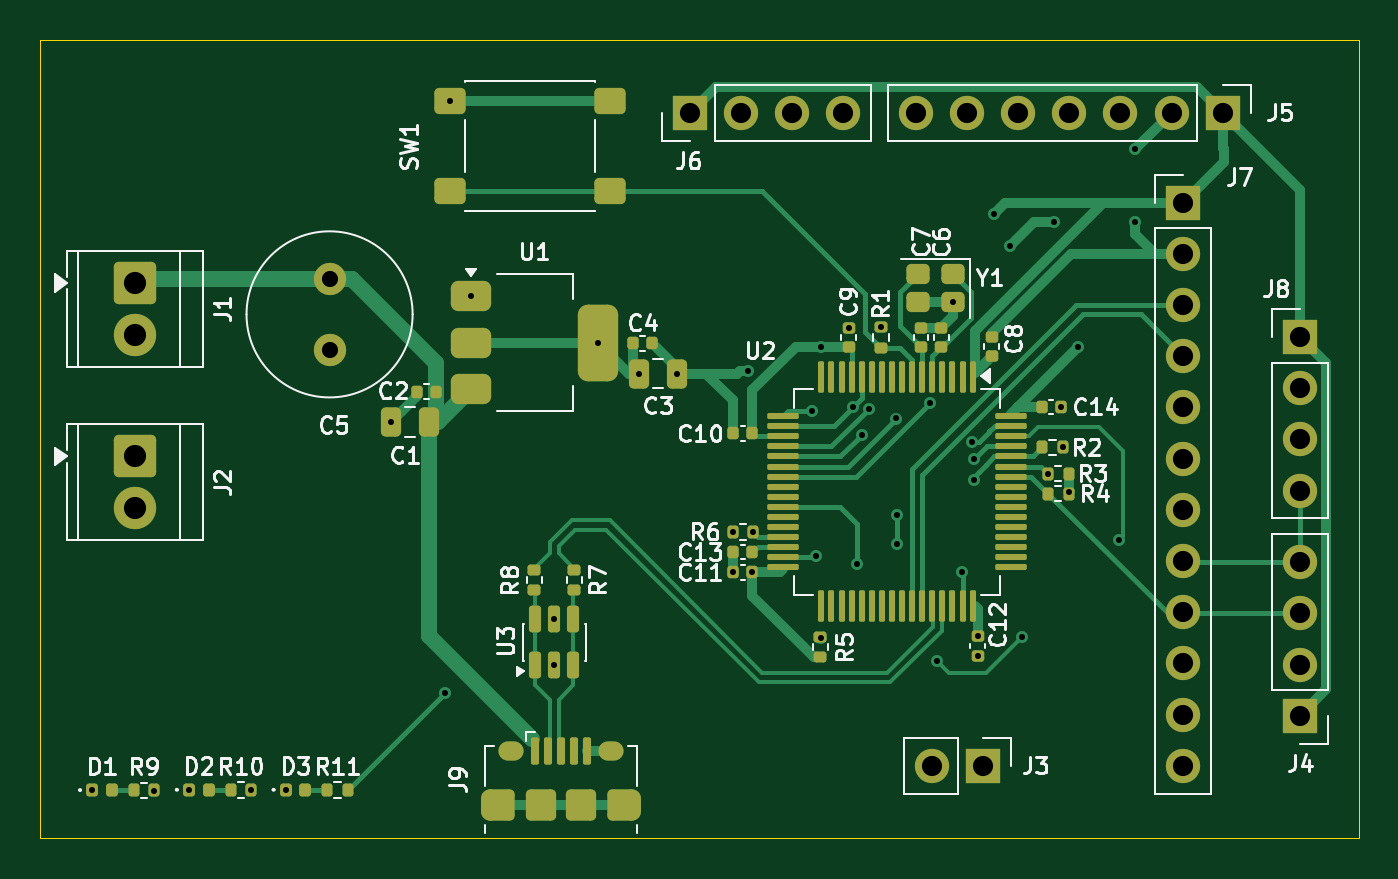
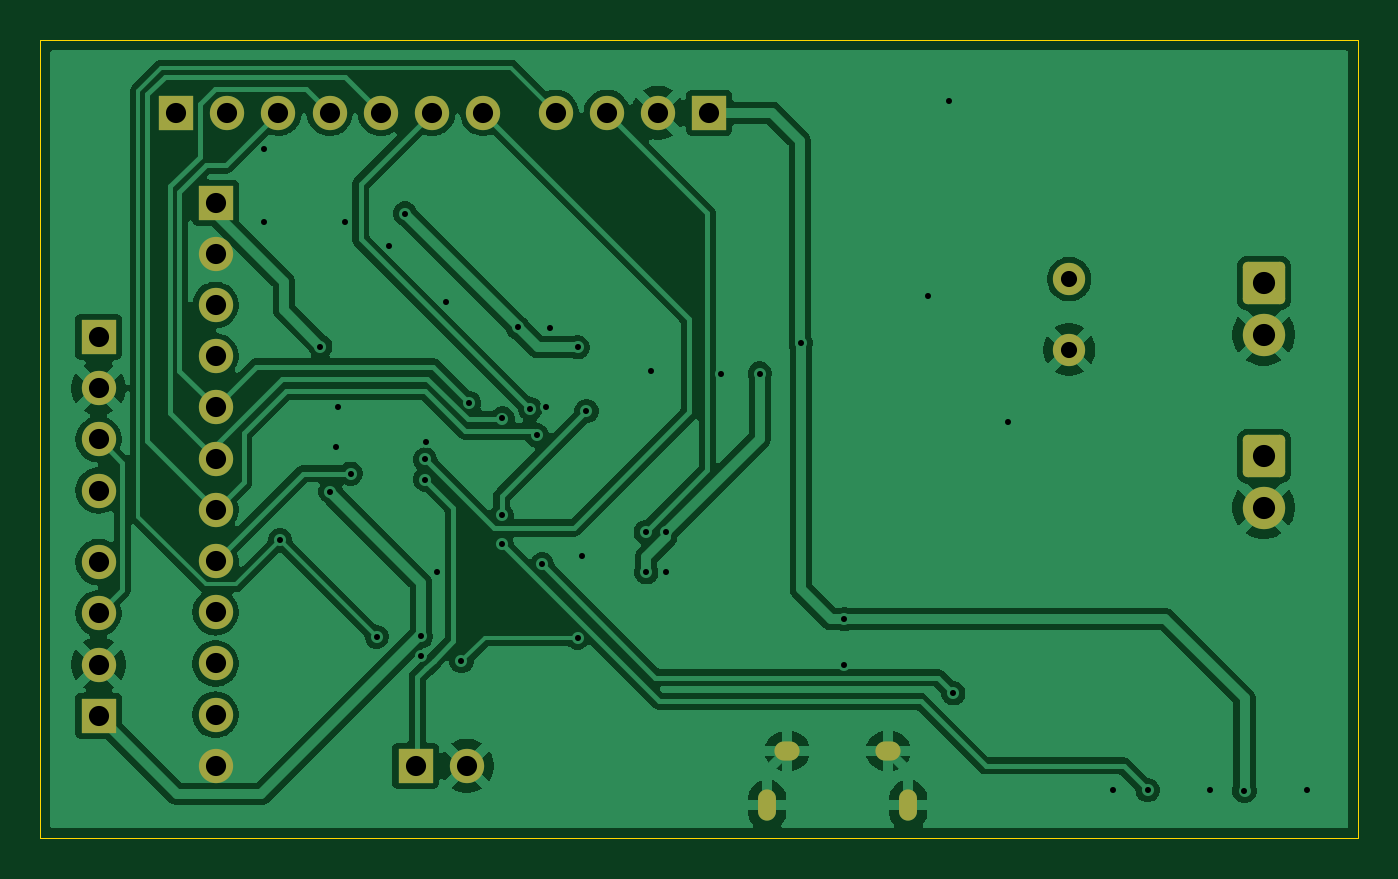
Circuit board: 11 layer files. Board 65.4 x 39.6 mm.
- bottom_copper: Integration-Capstone-Board-B_Cu.gbr (94072 bytes)
- bottom_mask: Integration-Capstone-Board-B_Mask.gbr (2606 bytes)
- paste: Integration-Capstone-Board-B_Paste.gbr (469 bytes)
- bottom_silk: Integration-Capstone-Board-B_Silkscreen.gbr (470 bytes)
- outline: Integration-Capstone-Board-Edge_Cuts.gbr (621 bytes)
- top_copper: Integration-Capstone-Board-F_Cu.gbr (30080 bytes)
- top_mask: Integration-Capstone-Board-F_Mask.gbr (9187 bytes)
- paste: Integration-Capstone-Board-F_Paste.gbr (7773 bytes)
- top_silk: Integration-Capstone-Board-F_Silkscreen.gbr (59432 bytes)
- drill: Integration-Capstone-Board-NPTH.drl (269 bytes)
- drill: Integration-Capstone-Board-PTH.drl (2118 bytes)

=== bottom_copper: Integration-Capstone-Board-B_Cu.gbr (94072 bytes, source omitted) ===
=== bottom_mask: Integration-Capstone-Board-B_Mask.gbr (2606 bytes, source withheld) ===
=== paste: Integration-Capstone-Board-B_Paste.gbr ===
%TF.GenerationSoftware,KiCad,Pcbnew,9.0.8*%
%TF.CreationDate,2026-07-16T13:11:04+03:00*%
%TF.ProjectId,Integration-Capstone-Board,496e7465-6772-4617-9469-6f6e2d436170,rev?*%
%TF.SameCoordinates,Original*%
%TF.FileFunction,Paste,Bot*%
%TF.FilePolarity,Positive*%
%FSLAX46Y46*%
G04 Gerber Fmt 4.6, Leading zero omitted, Abs format (unit mm)*
G04 Created by KiCad (PCBNEW 9.0.8) date 2026-07-16 13:11:04*
%MOMM*%
%LPD*%
G01*
G04 APERTURE LIST*
G04 APERTURE END LIST*
M02*

=== bottom_silk: Integration-Capstone-Board-B_Silkscreen.gbr ===
%TF.GenerationSoftware,KiCad,Pcbnew,9.0.8*%
%TF.CreationDate,2026-07-16T13:11:04+03:00*%
%TF.ProjectId,Integration-Capstone-Board,496e7465-6772-4617-9469-6f6e2d436170,rev?*%
%TF.SameCoordinates,Original*%
%TF.FileFunction,Legend,Bot*%
%TF.FilePolarity,Positive*%
%FSLAX46Y46*%
G04 Gerber Fmt 4.6, Leading zero omitted, Abs format (unit mm)*
G04 Created by KiCad (PCBNEW 9.0.8) date 2026-07-16 13:11:04*
%MOMM*%
%LPD*%
G01*
G04 APERTURE LIST*
G04 APERTURE END LIST*
M02*

=== outline: Integration-Capstone-Board-Edge_Cuts.gbr ===
%TF.GenerationSoftware,KiCad,Pcbnew,9.0.8*%
%TF.CreationDate,2026-07-16T13:11:04+03:00*%
%TF.ProjectId,Integration-Capstone-Board,496e7465-6772-4617-9469-6f6e2d436170,rev?*%
%TF.SameCoordinates,Original*%
%TF.FileFunction,Profile,NP*%
%FSLAX46Y46*%
G04 Gerber Fmt 4.6, Leading zero omitted, Abs format (unit mm)*
G04 Created by KiCad (PCBNEW 9.0.8) date 2026-07-16 13:11:04*
%MOMM*%
%LPD*%
G01*
G04 APERTURE LIST*
%TA.AperFunction,Profile*%
%ADD10C,0.050000*%
%TD*%
G04 APERTURE END LIST*
D10*
X90900000Y-48000000D02*
X156300000Y-48000000D01*
X156300000Y-87600000D01*
X90900000Y-87600000D01*
X90900000Y-48000000D01*
M02*

=== top_copper: Integration-Capstone-Board-F_Cu.gbr (30080 bytes, source omitted) ===
=== top_mask: Integration-Capstone-Board-F_Mask.gbr (9187 bytes, source omitted) ===
=== paste: Integration-Capstone-Board-F_Paste.gbr (7773 bytes, source omitted) ===
=== top_silk: Integration-Capstone-Board-F_Silkscreen.gbr (59432 bytes, source omitted) ===
=== drill: Integration-Capstone-Board-NPTH.drl ===
M48
; DRILL file {KiCad 9.0.8} date 2026-07-16T13:10:59+0300
; FORMAT={-:-/ absolute / metric / decimal}
; #@! TF.CreationDate,2026-07-16T13:10:59+03:00
; #@! TF.GenerationSoftware,Kicad,Pcbnew,9.0.8
; #@! TF.FileFunction,NonPlated,1,2,NPTH
FMAT,2
METRIC
%
G90
G05
M30

=== drill: Integration-Capstone-Board-PTH.drl ===
M48
; DRILL file {KiCad 9.0.8} date 2026-07-16T13:10:59+0300
; FORMAT={-:-/ absolute / metric / decimal}
; #@! TF.CreationDate,2026-07-16T13:10:59+03:00
; #@! TF.GenerationSoftware,Kicad,Pcbnew,9.0.8
; #@! TF.FileFunction,Plated,1,2,PTH
FMAT,2
METRIC
; #@! TA.AperFunction,Plated,PTH,ViaDrill
T1C0.300
; #@! TA.AperFunction,Plated,PTH,ComponentDrill
T2C0.500
; #@! TA.AperFunction,Plated,PTH,ComponentDrill
T3C0.550
; #@! TA.AperFunction,Plated,PTH,ComponentDrill
T4C0.800
; #@! TA.AperFunction,Plated,PTH,ComponentDrill
T5C1.000
; #@! TA.AperFunction,Plated,PTH,ComponentDrill
T6C1.100
%
G90
G05
T1
X93.476Y-85.2
X96.554Y-85.246
X98.279Y-85.185
X101.356Y-85.2
X103.079Y-85.185
X108.3Y-66.935
X111.0Y-80.4
X111.22Y-51.0
X112.25Y-60.7
X116.4Y-76.725
X116.4Y-79.0
X118.575Y-63.025
X120.6Y-64.535
X122.5Y-64.535
X125.24Y-72.4
X125.27Y-74.4
X126.0Y-64.4
X126.23Y-74.4
X126.26Y-72.4
X129.2Y-66.4
X129.4Y-73.6
X129.63Y-63.23
X129.642Y-77.642
X131.0Y-62.27
X131.2Y-66.2
X131.4Y-74.0
X131.652Y-67.597
X131.995Y-66.289
X132.6Y-62.24
X133.366Y-66.766
X133.4Y-71.575
X133.4Y-73.0
X135.019Y-65.998
X135.4Y-78.8
X136.175Y-61.0
X136.6Y-74.4
X137.142Y-67.942
X137.2Y-68.8
X137.2Y-69.8
X137.4Y-77.57
X137.4Y-78.53
X138.2Y-56.6
X139.0Y-58.2
X139.6Y-77.6
X140.89Y-69.5
X141.2Y-57.0
X141.53Y-66.2
X141.62Y-68.2
X141.91Y-70.4
X142.4Y-63.2
X144.4Y-72.8
X145.2Y-53.42
X145.2Y-57.0
T4
X105.25Y-59.85
X105.25Y-63.35
T5
X123.11Y-51.6
X125.65Y-51.6
X128.19Y-51.6
X130.73Y-51.6
X134.32Y-51.6
X135.135Y-84.0
X136.86Y-51.6
X137.675Y-84.0
X139.4Y-51.6
X141.94Y-51.6
X144.48Y-51.6
X147.02Y-51.6
X147.6Y-56.06
X147.6Y-58.6
X147.6Y-61.14
X147.6Y-63.68
X147.6Y-66.22
X147.6Y-68.76
X147.6Y-71.3
X147.6Y-73.84
X147.6Y-76.38
X147.6Y-78.92
X147.6Y-81.46
X147.6Y-84.0
X149.56Y-51.6
X153.4Y-62.72
X153.4Y-65.26
X153.4Y-67.8
X153.4Y-70.34
X153.4Y-73.89
X153.4Y-76.43
X153.4Y-78.97
X153.4Y-81.51
T6
X95.6Y-60.06
X95.6Y-62.6
X95.6Y-68.65
X95.6Y-71.19
T2
G00X113.23Y-85.638
M15
G01X113.23Y-86.287
M16
G05
G00X120.23Y-85.638
M15
G01X120.23Y-86.287
M16
G05
T3
G00X114.08Y-83.263
M15
G01X114.38Y-83.263
M16
G05
G00X119.08Y-83.263
M15
G01X119.38Y-83.263
M16
G05
M30
